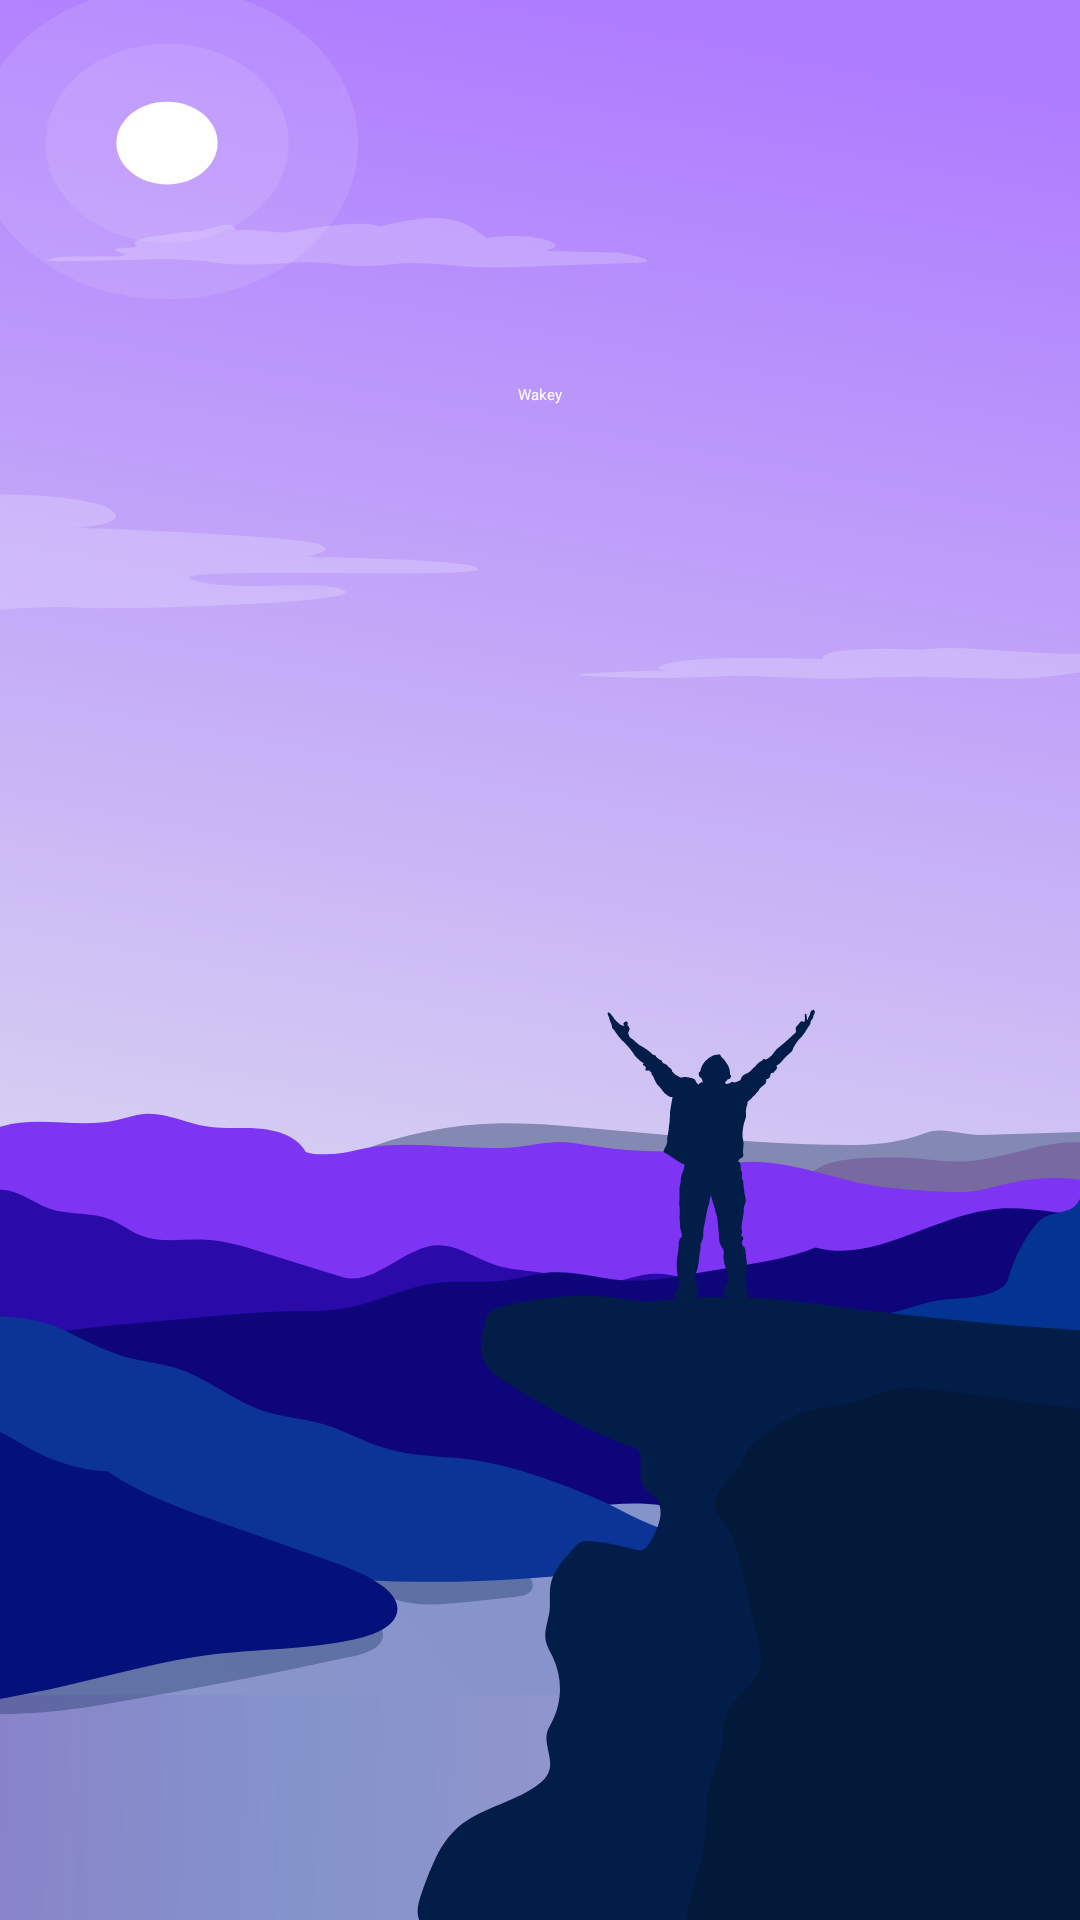

Android layout source for this screen:
<!-- AndroidManifest.xml: application theme Theme.Lead -->
<!-- res/layout/activity_splash.xml -->
<?xml version="1.0" encoding="utf-8"?>
<androidx.constraintlayout.widget.ConstraintLayout xmlns:android="http://schemas.android.com/apk/res/android"
    xmlns:app="http://schemas.android.com/apk/res-auto"
    android:layout_width="match_parent"
    android:layout_height="match_parent">

    <ImageView
        android:id="@+id/imageView"
        android:layout_width="0dp"
        android:layout_height="0dp"
        android:contentDescription="splash image"
        android:scaleType="fitXY"
        app:layout_constraintBottom_toBottomOf="parent"
        app:layout_constraintEnd_toEndOf="parent"
        app:layout_constraintStart_toStartOf="parent"
        app:layout_constraintTop_toTopOf="parent"
        app:srcCompat="@drawable/splash" />

    <TextView
        android:id="@+id/tv_splash_title"
        android:layout_width="wrap_content"
        android:layout_height="wrap_content"
        android:layout_marginTop="@dimen/margin_128dp"
        android:textAppearance="@style/TextAppearance.Wakey.HeadlineLarge.Bold"
        android:text="@string/app_name"
        android:textColor="@color/white"
        app:layout_constraintEnd_toEndOf="parent"
        app:layout_constraintStart_toStartOf="parent"
        app:layout_constraintTop_toTopOf="parent" />
</androidx.constraintlayout.widget.ConstraintLayout>
<!-- resources referenced by this layout -->
<resources>
  <color name="white">#FFFFFFFF</color>
  <dimen name="margin_128dp">128dp</dimen>
  <!-- drawable splash: vector/xml drawable (drawable, 33930 chars, omitted) -->
  <string name="app_name">Wakey</string>
  <style name="Theme.Lead" parent="Theme.MaterialComponents.DayNight.DarkActionBar">
          
          <item name="colorPrimary">@color/purple_500</item>
          <item name="colorPrimaryVariant">@color/purple_700</item>
          <item name="colorOnPrimary">@color/white</item>
          
          <item name="colorSecondary">@color/teal_200</item>
          <item name="colorSecondaryVariant">@color/teal_700</item>
          <item name="colorOnSecondary">@color/black</item>
          
          <item name="android:statusBarColor">?attr/colorPrimaryVariant</item>
          
      </style>
  <color name="purple_500">#9C27B0</color>
  <color name="purple_700">#7B1FA2</color>
  <color name="teal_200">#80CBC4</color>
  <color name="teal_700">#00796B</color>
  <color name="black">#212327</color>
</resources>
